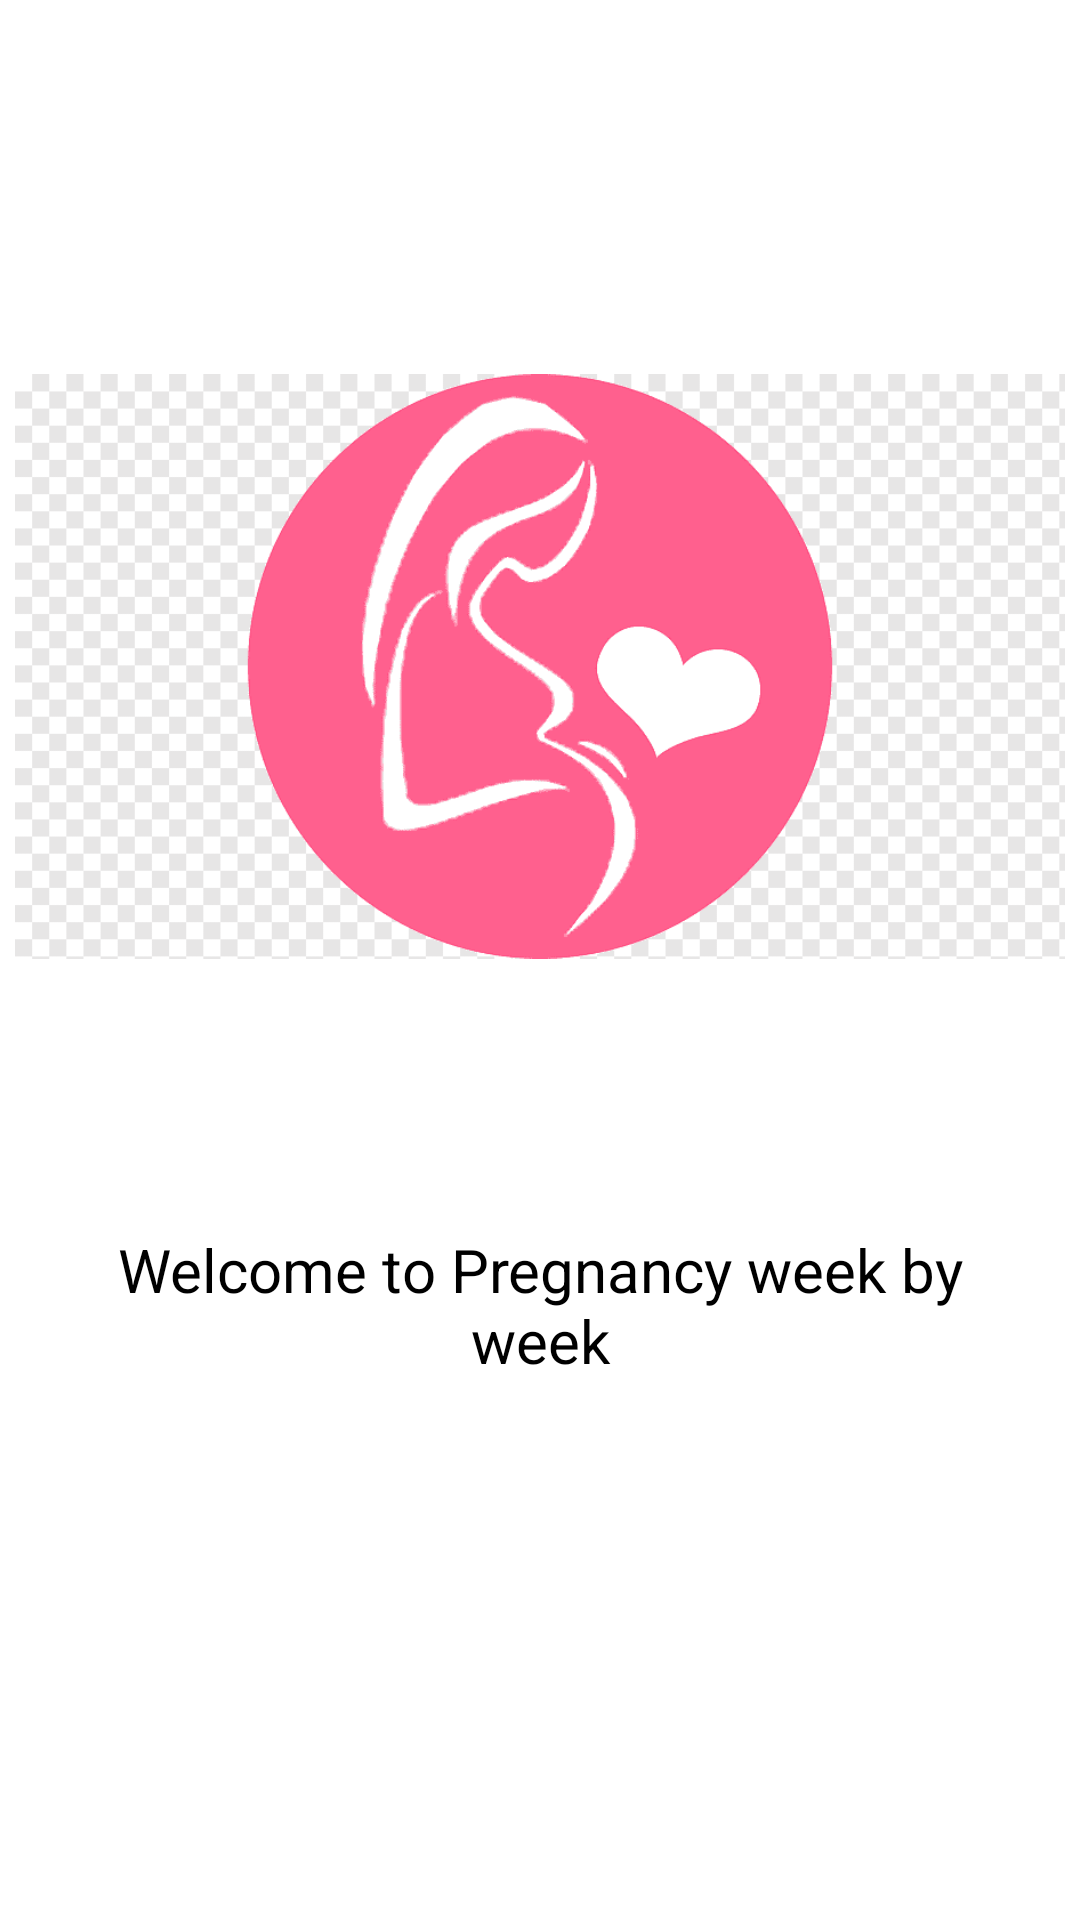

Android layout source for this screen:
<!-- AndroidManifest.xml: application theme Theme.MyProject -->
<!-- res/layout/fragment_welcome.xml -->
<?xml version="1.0" encoding="utf-8"?>
<androidx.appcompat.widget.LinearLayoutCompat
    xmlns:android="http://schemas.android.com/apk/res/android"
    android:layout_width="match_parent"
    android:layout_height="match_parent"
    android:gravity="center"
    android:orientation="vertical"
    android:background="@color/white">

    <androidx.appcompat.widget.AppCompatImageView
        android:id="@+id/imgLogin"
        android:layout_width="350dp"
        android:layout_height="300dp"
        android:src="@drawable/p888"
        android:paddingBottom="15dp"
       />

    <androidx.appcompat.widget.AppCompatTextView
        android:id="@+id/txtLogin"
        android:text="@string/welcome"
        style="@style/BaseTxt"
        android:gravity="center"
        android:layout_marginTop="10dp"
        android:padding="20dp"/>

    <androidx.appcompat.widget.AppCompatButton
        android:id="@+id/btnGet1"
        style="@style/BaseButton"
        android:background="@color/bgbt_color"
        android:text="@string/get_started" />

</androidx.appcompat.widget.LinearLayoutCompat>
<!-- resources referenced by this layout -->
<resources>
  <color name="white">#FFFFFFFF</color>
  <!-- drawable p888: png bitmap (drawable, 9934 bytes) -->
  <string name="get_started">Get Started</string>
  <string name="welcome">Welcome to Pregnancy week by week</string>
  <style name="BaseButton">
          <item name="android:textSize">@dimen/textButton</item>
          <item name="android:textColor">@color/white</item>
          <item name="android:layout_width">@dimen/btnWidth</item>
          <item name="android:layout_height">@dimen/btnHeight</item>
          
      </style>
  <style name="BaseTxt">
          <item name="android:textSize">@dimen/textSize</item>
          <item name="android:textColor">@color/black</item>
          <item name="android:layout_width">wrap_content</item>
          <item name="android:layout_height">wrap_content</item>
      </style>
  <style name="Theme.MyProject" parent="Theme.MaterialComponents.DayNight.DarkActionBar">
          
          <item name="colorPrimary">@color/purple_500</item>
          <item name="colorPrimaryVariant">@color/purple_700</item>
          <item name="colorOnPrimary">@color/white</item>
          
          <item name="colorSecondary">@color/teal_200</item>
          <item name="colorSecondaryVariant">@color/teal_700</item>
          <item name="colorOnSecondary">@color/black</item>
          
          <item name="android:statusBarColor" tools:targetApi="l">?attr/colorPrimaryVariant</item>
          
      </style>
  <dimen name="textButton">20sp</dimen>
  <dimen name="btnWidth">200dp</dimen>
  <dimen name="btnHeight">80dp</dimen>
  <dimen name="textSize">20sp</dimen>
  <color name="black">#FF000000</color>
  <color name="purple_500">#FF6200EE</color>
  <color name="purple_700">#FF3700B3</color>
  <color name="teal_200">#FF03DAC5</color>
  <color name="teal_700">#FF018786</color>
</resources>
